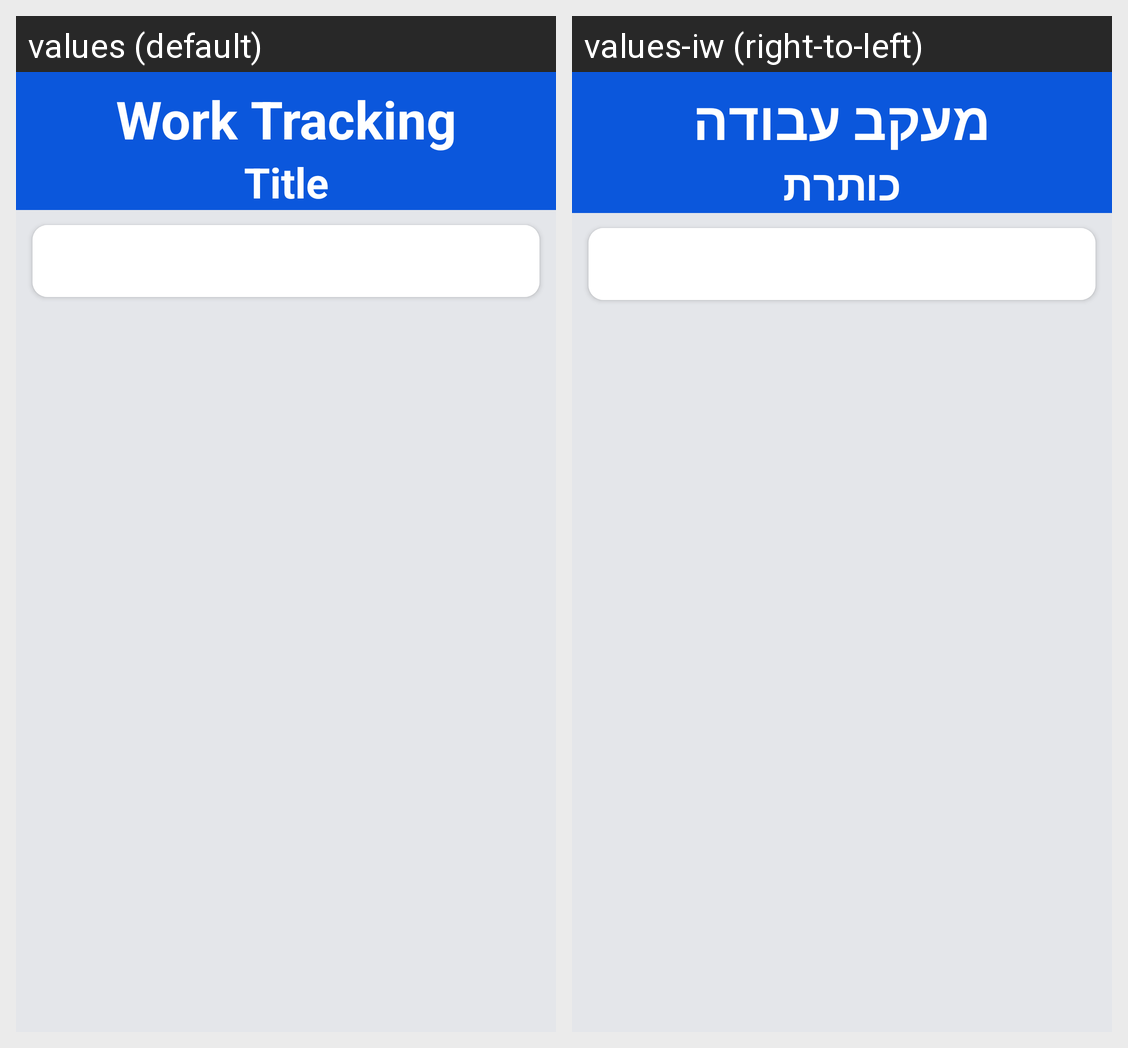

This grid shows one Android layout under two languages. Give, for every string resource on the screen, its name, the default text and each shown locale's text.
Android screen res/layout/activity_main.xml rendered under 2 locales, left to right: values (default), values-iw (right-to-left). Device: Nexus 5 (rendered at 1080×1920; each locale shown at half size, 540×960, under a caption strip naming it); theme Theme.WorkTracking.
Strings drawn on this screen, with the default value and each locale's value (text and hints the layout hard-codes, and strings that could not be matched under every locale, appear in the picture but are not listed):

app_name
  values: Work Tracking
  values-iw: מעקב עבודה

Title
  values: Title
  values-iw: כותרת
